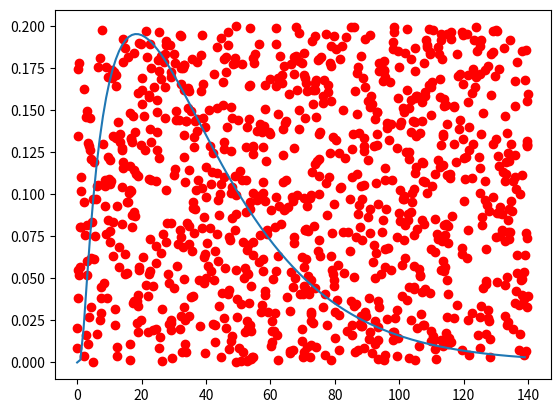

This chart was generated by the following Python code:
import matplotlib.pyplot as plt
import numpy as np


x1 = np.arange(0.0, 14, 0.1)
print(x1)

def f(x):
    return ((x + 1)/12)*(np.exp(-((x-1)**2)/(2*x)))

plt.plot(f(x1))

x = np.random.uniform(0,140,1000)
y = np.random.uniform(0,0.2,1000)

x_inside = []
y_inside = []
x_outside = []
y_outside = []


plt.scatter(x,y,color='red')

plt.show()
